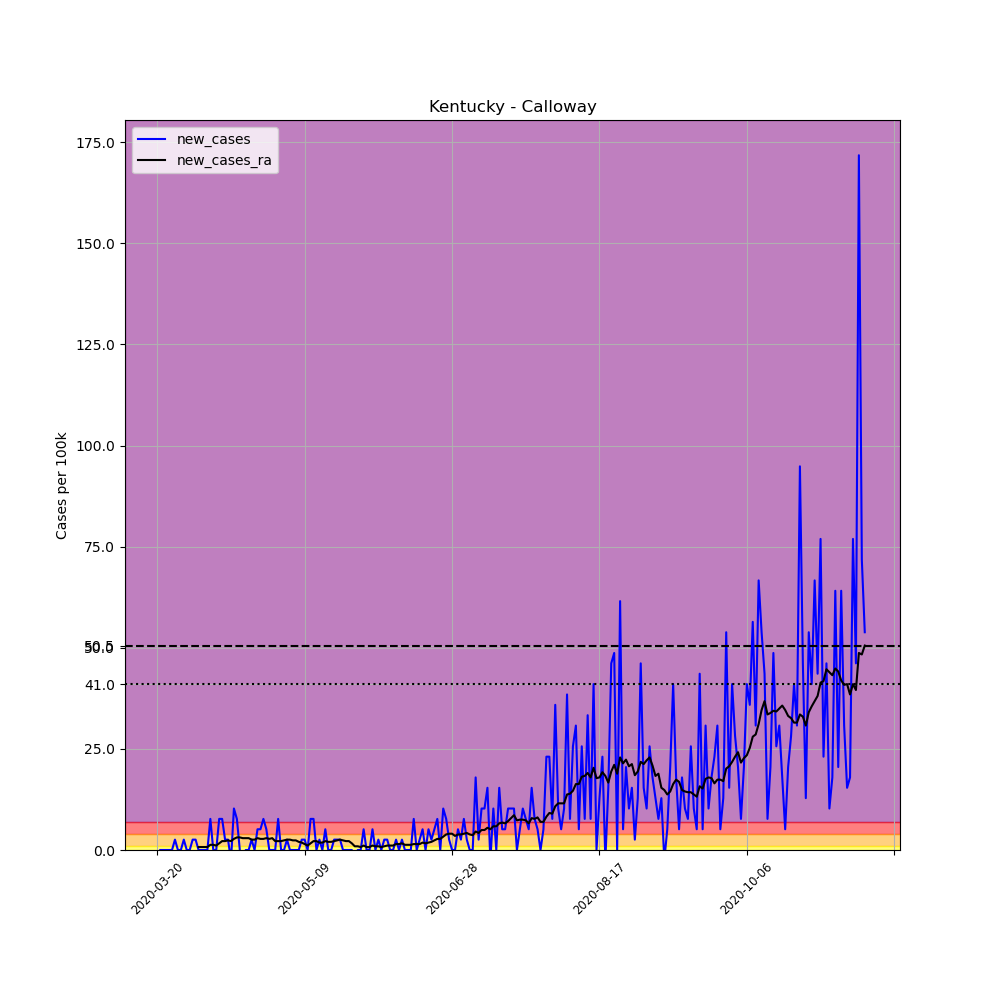

Source data for this figure (header and first rows):
, date, county, state, fips, cases, deaths, COUNTY, STNAME, CTYNAME, POPESTIMATE2019, per_100k, new_cases, new_cases_ra
197399, 2020-03-20, Calloway, Kentucky, 21035, 1, 0, 35, Kentucky, Calloway, 39001, 2.564, , 
197400, 2020-03-21, Calloway, Kentucky, 21035, 1, 0, 35, Kentucky, Calloway, 39001, 2.564, 0.0, 
197401, 2020-03-22, Calloway, Kentucky, 21035, 1, 0, 35, Kentucky, Calloway, 39001, 2.564, 0.0, 
197402, 2020-03-23, Calloway, Kentucky, 21035, 1, 0, 35, Kentucky, Calloway, 39001, 2.564, 0.0, 
197403, 2020-03-24, Calloway, Kentucky, 21035, 1, 0, 35, Kentucky, Calloway, 39001, 2.564, 0.0, 
197404, 2020-03-25, Calloway, Kentucky, 21035, 1, 0, 35, Kentucky, Calloway, 39001, 2.564, 0.0, 
197405, 2020-03-26, Calloway, Kentucky, 21035, 2, 0, 35, Kentucky, Calloway, 39001, 5.128, 2.564, 
197406, 2020-03-27, Calloway, Kentucky, 21035, 2, 0, 35, Kentucky, Calloway, 39001, 5.128, 0.0, 
197407, 2020-03-28, Calloway, Kentucky, 21035, 2, 0, 35, Kentucky, Calloway, 39001, 5.128, 0.0, 
197408, 2020-03-29, Calloway, Kentucky, 21035, 3, 0, 35, Kentucky, Calloway, 39001, 7.692, 2.564, 
197409, 2020-03-30, Calloway, Kentucky, 21035, 3, 0, 35, Kentucky, Calloway, 39001, 7.692, 0.0, 
197410, 2020-03-31, Calloway, Kentucky, 21035, 3, 0, 35, Kentucky, Calloway, 39001, 7.692, 0.0, 
197411, 2020-04-01, Calloway, Kentucky, 21035, 4, 0, 35, Kentucky, Calloway, 39001, 10.26, 2.564, 
197412, 2020-04-02, Calloway, Kentucky, 21035, 5, 0, 35, Kentucky, Calloway, 39001, 12.82, 2.564, 
197413, 2020-04-03, Calloway, Kentucky, 21035, 5, 0, 35, Kentucky, Calloway, 39001, 12.82, 0.0, 0.7326
197414, 2020-04-04, Calloway, Kentucky, 21035, 5, 0, 35, Kentucky, Calloway, 39001, 12.82, 0.0, 0.7326
197415, 2020-04-05, Calloway, Kentucky, 21035, 5, 0, 35, Kentucky, Calloway, 39001, 12.82, 0.0, 0.7326
197416, 2020-04-06, Calloway, Kentucky, 21035, 5, 0, 35, Kentucky, Calloway, 39001, 12.82, 0.0, 0.7326
197417, 2020-04-07, Calloway, Kentucky, 21035, 8, 1, 35, Kentucky, Calloway, 39001, 20.51, 7.692, 1.282
197418, 2020-04-08, Calloway, Kentucky, 21035, 8, 1, 35, Kentucky, Calloway, 39001, 20.51, 0.0, 1.282
197419, 2020-04-09, Calloway, Kentucky, 21035, 8, 1, 35, Kentucky, Calloway, 39001, 20.51, 0.0, 1.099
197420, 2020-04-10, Calloway, Kentucky, 21035, 11, 1, 35, Kentucky, Calloway, 39001, 28.2, 7.692, 1.648
197421, 2020-04-11, Calloway, Kentucky, 21035, 14, 1, 35, Kentucky, Calloway, 39001, 35.9, 7.692, 2.198
197422, 2020-04-12, Calloway, Kentucky, 21035, 15, 1, 35, Kentucky, Calloway, 39001, 38.46, 2.564, 2.198
197423, 2020-04-13, Calloway, Kentucky, 21035, 16, 1, 35, Kentucky, Calloway, 39001, 41.02, 2.564, 2.381
197424, 2020-04-14, Calloway, Kentucky, 21035, 15, 1, 35, Kentucky, Calloway, 39001, 38.46, -2.564, 2.198
197425, 2020-04-15, Calloway, Kentucky, 21035, 19, 1, 35, Kentucky, Calloway, 39001, 48.72, 10.26, 2.747
197426, 2020-04-16, Calloway, Kentucky, 21035, 22, 1, 35, Kentucky, Calloway, 39001, 56.41, 7.692, 3.113
197427, 2020-04-17, Calloway, Kentucky, 21035, 22, 1, 35, Kentucky, Calloway, 39001, 56.41, 0.0, 3.113
197428, 2020-04-18, Calloway, Kentucky, 21035, 21, 1, 35, Kentucky, Calloway, 39001, 53.84, -2.564, 2.93
197429, 2020-04-19, Calloway, Kentucky, 21035, 21, 1, 35, Kentucky, Calloway, 39001, 53.84, 0.0, 2.93
197430, 2020-04-20, Calloway, Kentucky, 21035, 21, 1, 35, Kentucky, Calloway, 39001, 53.84, 0.0, 2.93
197431, 2020-04-21, Calloway, Kentucky, 21035, 22, 1, 35, Kentucky, Calloway, 39001, 56.41, 2.564, 2.564
197432, 2020-04-22, Calloway, Kentucky, 21035, 22, 1, 35, Kentucky, Calloway, 39001, 56.41, 0.0, 2.564
197433, 2020-04-23, Calloway, Kentucky, 21035, 24, 1, 35, Kentucky, Calloway, 39001, 61.54, 5.128, 2.93
197434, 2020-04-24, Calloway, Kentucky, 21035, 26, 1, 35, Kentucky, Calloway, 39001, 66.66, 5.128, 2.747
197435, 2020-04-25, Calloway, Kentucky, 21035, 29, 1, 35, Kentucky, Calloway, 39001, 74.36, 7.692, 2.747
197436, 2020-04-26, Calloway, Kentucky, 21035, 31, 1, 35, Kentucky, Calloway, 39001, 79.49, 5.128, 2.93
197437, 2020-04-27, Calloway, Kentucky, 21035, 31, 1, 35, Kentucky, Calloway, 39001, 79.49, 0.0, 2.747
197438, 2020-04-28, Calloway, Kentucky, 21035, 31, 1, 35, Kentucky, Calloway, 39001, 79.49, 0.0, 2.93
197439, 2020-04-29, Calloway, Kentucky, 21035, 31, 1, 35, Kentucky, Calloway, 39001, 79.49, 0.0, 2.198
197440, 2020-04-30, Calloway, Kentucky, 21035, 34, 1, 35, Kentucky, Calloway, 39001, 87.18, 7.692, 2.198
197441, 2020-05-01, Calloway, Kentucky, 21035, 34, 1, 35, Kentucky, Calloway, 39001, 87.18, 0.0, 2.198
197442, 2020-05-02, Calloway, Kentucky, 21035, 34, 1, 35, Kentucky, Calloway, 39001, 87.18, 0.0, 2.381
197443, 2020-05-03, Calloway, Kentucky, 21035, 35, 1, 35, Kentucky, Calloway, 39001, 89.74, 2.564, 2.564
197444, 2020-05-04, Calloway, Kentucky, 21035, 35, 1, 35, Kentucky, Calloway, 39001, 89.74, 0.0, 2.564
197445, 2020-05-05, Calloway, Kentucky, 21035, 35, 1, 35, Kentucky, Calloway, 39001, 89.74, 0.0, 2.381
197446, 2020-05-06, Calloway, Kentucky, 21035, 35, 1, 35, Kentucky, Calloway, 39001, 89.74, 0.0, 2.381
197447, 2020-05-07, Calloway, Kentucky, 21035, 35, 1, 35, Kentucky, Calloway, 39001, 89.74, 0.0, 2.015
197448, 2020-05-08, Calloway, Kentucky, 21035, 36, 1, 35, Kentucky, Calloway, 39001, 92.31, 2.564, 1.831
197449, 2020-05-09, Calloway, Kentucky, 21035, 37, 1, 35, Kentucky, Calloway, 39001, 94.87, 2.564, 1.465
197450, 2020-05-10, Calloway, Kentucky, 21035, 37, 1, 35, Kentucky, Calloway, 39001, 94.87, 0.0, 1.099
197451, 2020-05-11, Calloway, Kentucky, 21035, 40, 1, 35, Kentucky, Calloway, 39001, 102.6, 7.692, 1.648
197452, 2020-05-12, Calloway, Kentucky, 21035, 43, 1, 35, Kentucky, Calloway, 39001, 110.3, 7.692, 2.198
197453, 2020-05-13, Calloway, Kentucky, 21035, 43, 1, 35, Kentucky, Calloway, 39001, 110.3, 0.0, 2.198
197454, 2020-05-14, Calloway, Kentucky, 21035, 44, 1, 35, Kentucky, Calloway, 39001, 112.8, 2.564, 1.831
197455, 2020-05-15, Calloway, Kentucky, 21035, 44, 1, 35, Kentucky, Calloway, 39001, 112.8, 0.0, 1.831
197456, 2020-05-16, Calloway, Kentucky, 21035, 46, 1, 35, Kentucky, Calloway, 39001, 117.9, 5.128, 2.198
197457, 2020-05-17, Calloway, Kentucky, 21035, 46, 1, 35, Kentucky, Calloway, 39001, 117.9, 0.0, 2.015
197458, 2020-05-18, Calloway, Kentucky, 21035, 46, 1, 35, Kentucky, Calloway, 39001, 117.9, 0.0, 2.015
... 181 more rows
